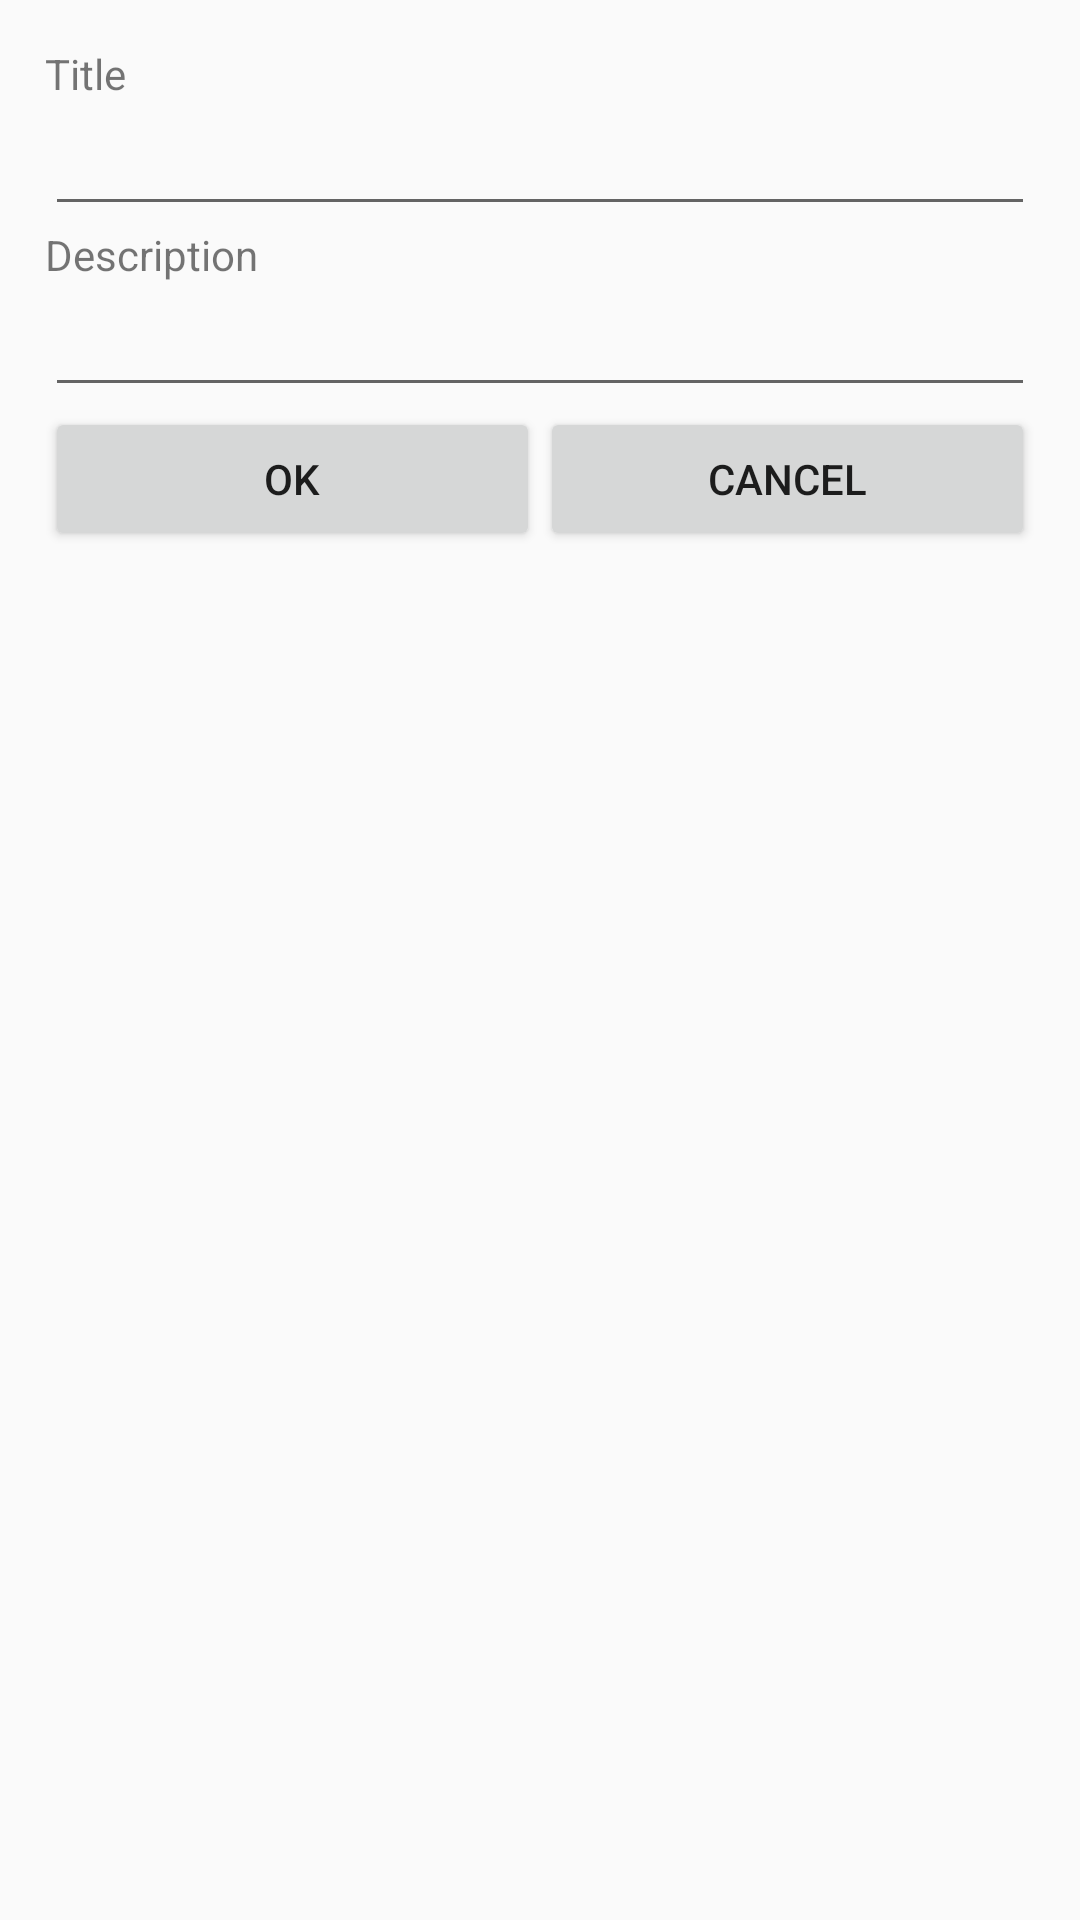

Here is an Android app screen rendered from its layout file. Give the layout XML and the strings, colors and styles it references.
<!-- AndroidManifest.xml: application theme AppTheme -->
<!-- res/layout/fragment_popup.xml -->
<?xml version="1.0" encoding="utf-8"?>
<LinearLayout xmlns:android="http://schemas.android.com/apk/res/android"
    android:layout_width="match_parent"
    android:layout_height="match_parent"
    android:orientation="vertical"
    android:padding="15dp">

    <LinearLayout
        android:layout_width="match_parent"
        android:layout_height="wrap_content"
        android:gravity="center_vertical"
        android:orientation="vertical">

        <TextView
            android:id="@+id/textView"
            android:layout_width="match_parent"
            android:layout_height="wrap_content"
            android:text="@string/Title" />

        <EditText
            android:id="@+id/titleEdit"
            android:layout_width="fill_parent"
            android:layout_height="wrap_content"
            android:gravity="top|left"
            android:inputType="textMultiLine"
            android:maxLines="10"
            android:scrollbars="vertical" />
    </LinearLayout>

    <LinearLayout
        android:layout_width="match_parent"
        android:layout_height="wrap_content"
        android:gravity="center_vertical"
        android:orientation="vertical">

        <TextView
            android:id="@+id/textView2"
            android:layout_width="match_parent"
            android:layout_height="wrap_content"
            android:text="@string/Description" />

        <EditText
            android:id="@+id/descEdit"
            android:layout_width="fill_parent"
            android:layout_height="wrap_content"
            android:gravity="top|left"
            android:inputType="textMultiLine"
            android:maxLines="10"
            android:scrollbars="vertical" />

    </LinearLayout>

    <LinearLayout
        android:layout_width="match_parent"
        android:layout_height="wrap_content"
        android:orientation="horizontal">

        <Button
            android:id="@+id/acceptItem"
            android:layout_width="wrap_content"
            android:layout_height="wrap_content"
            android:layout_weight="1"
            android:text="@string/Ok" />

        <Button
            android:id="@+id/cancelItem"
            android:layout_width="wrap_content"
            android:layout_height="wrap_content"
            android:layout_weight="1"
            android:text="@string/Cancel" />
    </LinearLayout>

</LinearLayout>
<!-- resources referenced by this layout -->
<resources>
  <string name="Cancel">Cancel</string>
  <string name="Description">Description</string>
  <string name="Ok">OK</string>
  <string name="Title">Title</string>
  <style name="AppTheme" parent="Theme.AppCompat.Light.DarkActionBar">
          
          <item name="colorPrimary">@color/colorPrimary</item>
          <item name="colorPrimaryDark">@color/colorPrimaryDark</item>
          <item name="colorAccent">@color/colorAccent</item>
          <item name="preferenceTheme">@style/AppTheme</item>
      </style>
  <color name="colorPrimary">#3F51B5</color>
  <color name="colorPrimaryDark">#303F9F</color>
  <color name="colorAccent">#FF4081</color>
</resources>
